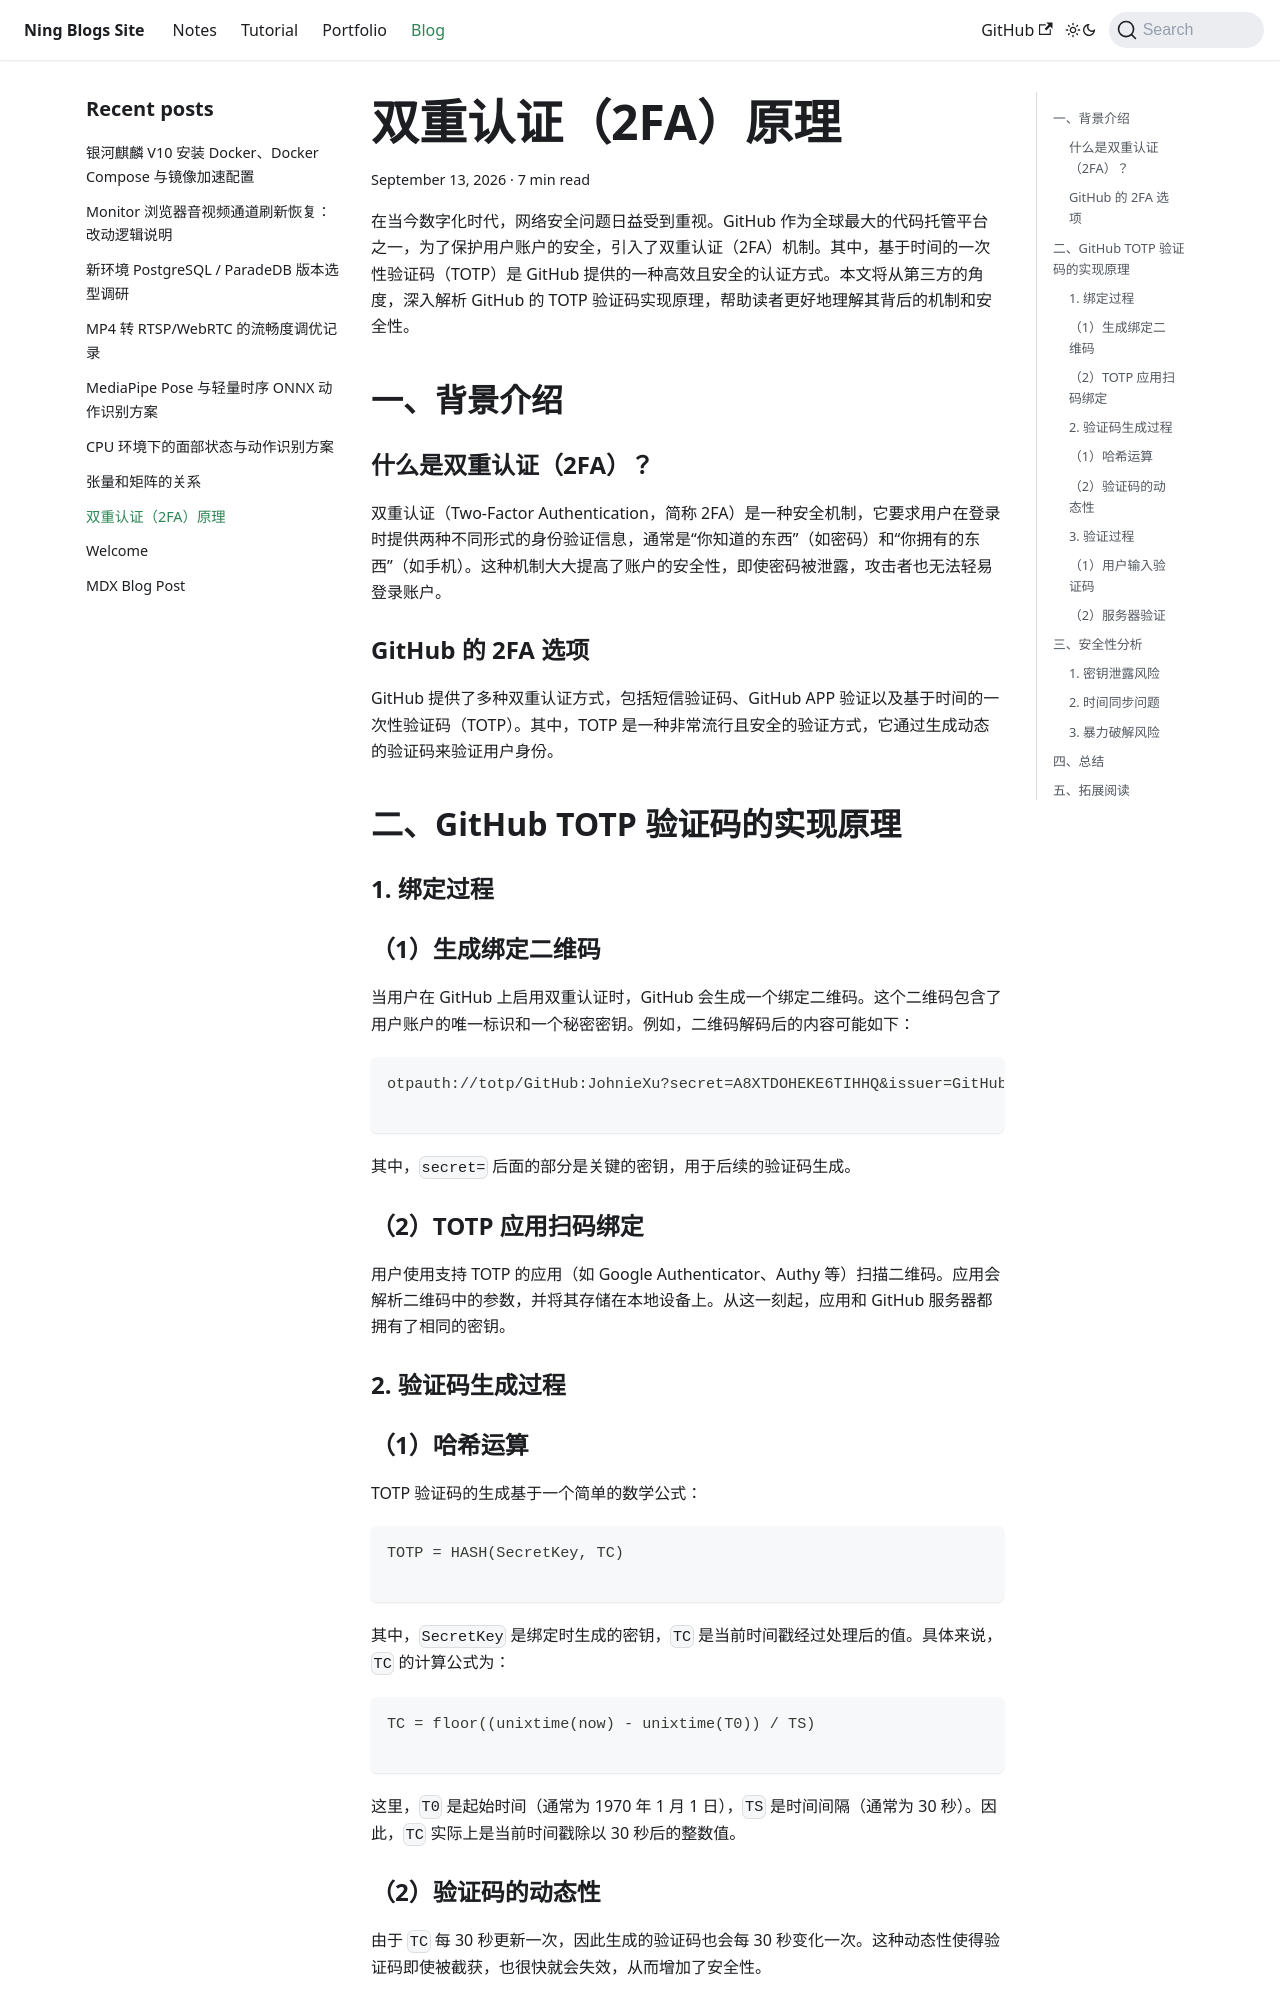

repository: Arterning/blogs · page: blog/2fa-login/index.html · generator: docusaurus

 # 双重认证（2FA）原理
 
在当今数字化时代，网络安全问题日益受到重视。GitHub 作为全球最大的代码托管平台之一，为了保护用户账户的安全，引入了双重认证（2FA）机制。其中，基于时间的一次性验证码（TOTP）是 GitHub 提供的一种高效且安全的认证方式。本文将从第三方的角度，深入解析 GitHub 的 TOTP 验证码实现原理，帮助读者更好地理解其背后的机制和安全性。

## 一、背景介绍

### 什么是双重认证（2FA）？

双重认证（Two-Factor Authentication，简称 2FA）是一种安全机制，它要求用户在登录时提供两种不同形式的身份验证信息，通常是“你知道的东西”（如密码）和“你拥有的东西”（如手机）。这种机制大大提高了账户的安全性，即使密码被泄露，攻击者也无法轻易登录账户。

### GitHub 的 2FA 选项

GitHub 提供了多种双重认证方式，包括短信验证码、GitHub APP 验证以及基于时间的一次性验证码（TOTP）。其中，TOTP 是一种非常流行且安全的验证方式，它通过生成动态的验证码来验证用户身份。

## 二、GitHub TOTP 验证码的实现原理

### 1. 绑定过程

### （1）生成绑定二维码

当用户在 GitHub 上启用双重认证时，GitHub 会生成一个绑定二维码。这个二维码包含了用户账户的唯一标识和一个秘密密钥。例如，二维码解码后的内容可能如下：

```
otpauth://totp/GitHub:JohnieXu?secret=A8XTDOHEKE6TIHHQ&issuer=GitHub

```

其中，`secret=` 后面的部分是关键的密钥，用于后续的验证码生成。

### （2）TOTP 应用扫码绑定

用户使用支持 TOTP 的应用（如 Google Authenticator、Authy 等）扫描二维码。应用会解析二维码中的参数，并将其存储在本地设备上。从这一刻起，应用和 GitHub 服务器都拥有了相同的密钥。

### 2. 验证码生成过程
